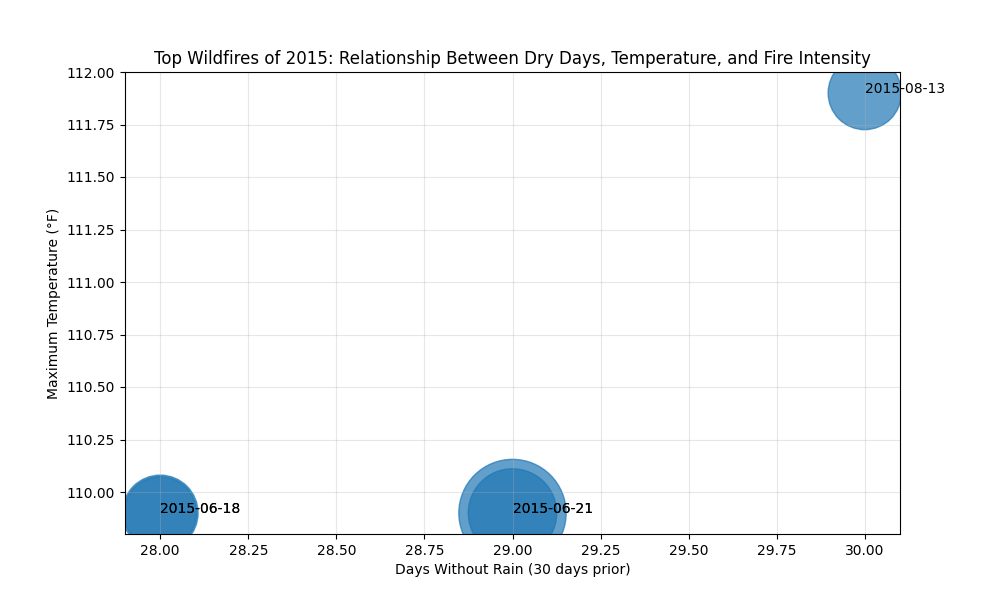

Source data for this figure (header and first rows):
Date, Latitude, Longitude, FRP, Avg_Temp, Max_Temp, Total_Rain, Dry_Days, Max_Wind
2015-06-21, 38.62, -119.7, 11944, 79.25, 109.9, 0.01, 29, 22.9
2015-06-21, 38.62, -119.7, 8107, 79.25, 109.9, 0.01, 29, 22.9
2015-06-18, 34.16, -116.8, 5949, 77.64, 109.9, 0.17, 28, 22.9
2015-08-13, 40.91, -123.4, 5567, 82.71, 111.9, 0.0, 30, 17.1
2015-06-18, 34.15, -116.8, 5474, 77.64, 109.9, 0.17, 28, 22.9
